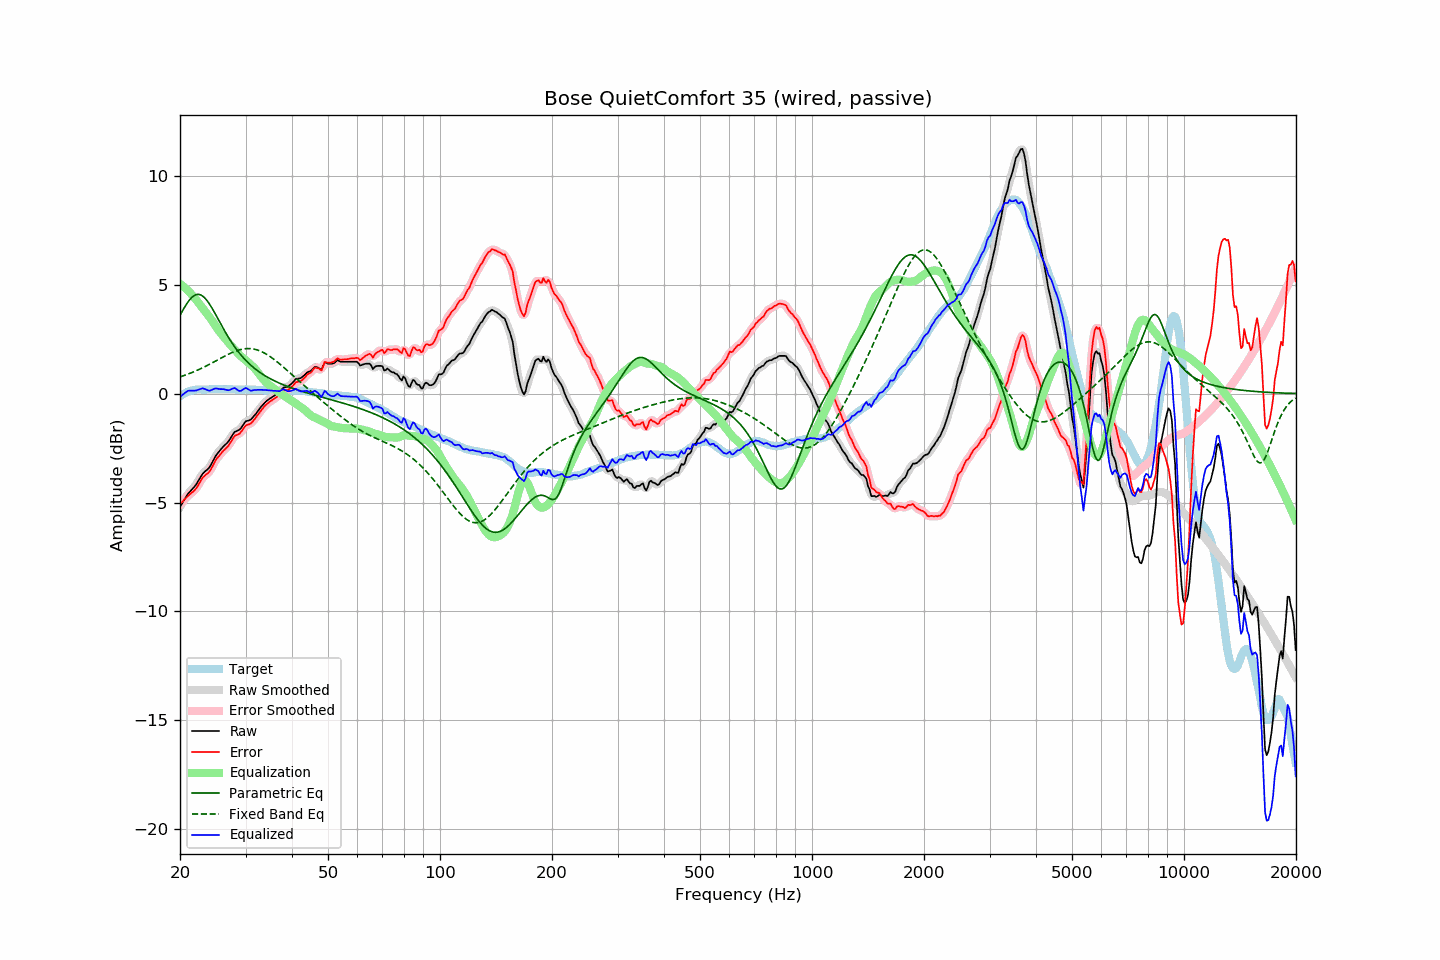

The file beside this chart, header and first rows:
frequency, raw, error, smoothed, error_smoothed, equalization, parametric_eq, fixed_band_eq, equalized_raw, equalized_smoothed, target
20.00, -5.20, -5.07, -5.20, -5.08, 5.04, 3.60, 0.77, -0.15, -0.16, -0.13
20.20, -5.08, -5.00, -5.07, -5.00, 4.99, 3.73, 0.79, -0.09, -0.09, -0.08
20.40, -4.96, -4.93, -4.95, -4.92, 4.93, 3.86, 0.82, -0.03, -0.02, -0.03
20.61, -4.84, -4.84, -4.83, -4.85, 4.87, 3.99, 0.84, 0.03, 0.03, 0.00
20.81, -4.72, -4.77, -4.71, -4.77, 4.80, 4.10, 0.87, 0.08, 0.08, 0.05
21.02, -4.60, -4.69, -4.61, -4.69, 4.73, 4.21, 0.90, 0.13, 0.12, 0.09
21.23, -4.52, -4.63, -4.51, -4.63, 4.65, 4.31, 0.93, 0.14, 0.14, 0.11
21.44, -4.44, -4.57, -4.43, -4.57, 4.57, 4.39, 0.95, 0.14, 0.14, 0.13
21.66, -4.36, -4.51, -4.36, -4.51, 4.50, 4.46, 0.99, 0.14, 0.14, 0.15
21.87, -4.28, -4.44, -4.27, -4.44, 4.41, 4.51, 1.02, 0.13, 0.14, 0.16
22.09, -4.18, -4.36, -4.17, -4.35, 4.32, 4.54, 1.05, 0.14, 0.15, 0.18
22.31, -4.05, -4.25, -4.06, -4.25, 4.22, 4.56, 1.08, 0.16, 0.16, 0.19
22.54, -3.93, -4.12, -3.93, -4.12, 4.12, 4.55, 1.11, 0.19, 0.20, 0.19
22.76, -3.81, -4.00, -3.81, -3.99, 4.03, 4.53, 1.15, 0.22, 0.22, 0.19
22.99, -3.69, -3.87, -3.70, -3.88, 3.93, 4.48, 1.18, 0.25, 0.23, 0.18
23.22, -3.62, -3.80, -3.61, -3.80, 3.84, 4.42, 1.22, 0.22, 0.22, 0.18
23.45, -3.55, -3.73, -3.55, -3.73, 3.74, 4.35, 1.26, 0.20, 0.19, 0.18
23.69, -3.49, -3.68, -3.49, -3.67, 3.65, 4.25, 1.30, 0.16, 0.16, 0.19
23.92, -3.42, -3.61, -3.41, -3.60, 3.55, 4.15, 1.33, 0.14, 0.15, 0.19
24.16, -3.31, -3.50, -3.30, -3.50, 3.45, 4.04, 1.37, 0.15, 0.15, 0.20
24.40, -3.16, -3.37, -3.17, -3.37, 3.35, 3.92, 1.41, 0.18, 0.18, 0.21
24.65, -3.03, -3.23, -3.03, -3.23, 3.24, 3.79, 1.45, 0.21, 0.21, 0.20
24.89, -2.88, -3.08, -2.89, -3.09, 3.12, 3.66, 1.49, 0.24, 0.23, 0.20
25.14, -2.78, -2.97, -2.78, -2.98, 3.01, 3.52, 1.53, 0.23, 0.23, 0.20
25.39, -2.69, -2.89, -2.68, -2.88, 2.90, 3.38, 1.57, 0.22, 0.22, 0.21
25.65, -2.60, -2.80, -2.59, -2.80, 2.80, 3.25, 1.61, 0.21, 0.21, 0.21
25.91, -2.51, -2.70, -2.51, -2.71, 2.72, 3.11, 1.65, 0.21, 0.21, 0.20
26.16, -2.43, -2.62, -2.43, -2.63, 2.63, 2.98, 1.69, 0.21, 0.20, 0.20
26.43, -2.36, -2.55, -2.36, -2.55, 2.54, 2.85, 1.73, 0.19, 0.19, 0.19
26.69, -2.29, -2.48, -2.29, -2.48, 2.45, 2.72, 1.77, 0.17, 0.17, 0.19
26.96, -2.21, -2.41, -2.20, -2.40, 2.36, 2.60, 1.80, 0.15, 0.16, 0.20
27.23, -2.10, -2.30, -2.10, -2.30, 2.27, 2.48, 1.84, 0.17, 0.17, 0.20
27.50, -1.98, -2.18, -1.98, -2.18, 2.18, 2.37, 1.87, 0.21, 0.21, 0.20
27.77, -1.87, -2.06, -1.86, -2.06, 2.10, 2.26, 1.91, 0.24, 0.24, 0.19
28.05, -1.76, -1.95, -1.78, -1.97, 2.02, 2.15, 1.94, 0.26, 0.24, 0.19
28.33, -1.73, -1.91, -1.73, -1.91, 1.94, 2.05, 1.96, 0.21, 0.21, 0.18
28.62, -1.70, -1.88, -1.69, -1.87, 1.85, 1.95, 1.99, 0.16, 0.16, 0.18
28.90, -1.66, -1.84, -1.65, -1.83, 1.78, 1.86, 2.01, 0.12, 0.13, 0.19
29.19, -1.58, -1.75, -1.57, -1.75, 1.71, 1.77, 2.03, 0.13, 0.14, 0.18
29.48, -1.47, -1.66, -1.46, -1.65, 1.65, 1.68, 2.04, 0.18, 0.18, 0.20
29.78, -1.36, -1.54, -1.36, -1.55, 1.59, 1.60, 2.06, 0.23, 0.23, 0.19
30.08, -1.27, -1.46, -1.29, -1.48, 1.53, 1.52, 2.06, 0.26, 0.24, 0.19
30.38, -1.25, -1.43, -1.25, -1.43, 1.46, 1.45, 2.07, 0.22, 0.22, 0.18
30.68, -1.23, -1.41, -1.22, -1.40, 1.40, 1.38, 2.07, 0.17, 0.18, 0.18
30.99, -1.20, -1.38, -1.18, -1.36, 1.33, 1.31, 2.06, 0.13, 0.15, 0.18
31.30, -1.12, -1.30, -1.12, -1.30, 1.26, 1.24, 2.06, 0.14, 0.14, 0.18
31.61, -1.03, -1.21, -1.04, -1.21, 1.19, 1.18, 2.04, 0.16, 0.15, 0.18
31.93, -0.95, -1.12, -0.94, -1.12, 1.11, 1.12, 2.03, 0.16, 0.17, 0.18
32.24, -0.85, -1.01, -0.85, -1.02, 1.02, 1.07, 2.01, 0.18, 0.17, 0.17
32.57, -0.75, -0.92, -0.75, -0.92, 0.92, 1.01, 1.98, 0.18, 0.18, 0.17
32.89, -0.65, -0.82, -0.65, -0.82, 0.82, 0.96, 1.95, 0.18, 0.18, 0.17
33.22, -0.56, -0.72, -0.56, -0.72, 0.73, 0.91, 1.92, 0.17, 0.17, 0.16
33.55, -0.48, -0.64, -0.47, -0.63, 0.64, 0.86, 1.88, 0.17, 0.17, 0.16
33.89, -0.40, -0.54, -0.40, -0.55, 0.56, 0.82, 1.84, 0.16, 0.16, 0.15
34.23, -0.33, -0.48, -0.33, -0.48, 0.49, 0.77, 1.80, 0.16, 0.16, 0.16
34.57, -0.28, -0.42, -0.27, -0.42, 0.43, 0.73, 1.75, 0.15, 0.15, 0.14
34.92, -0.22, -0.36, -0.22, -0.37, 0.37, 0.69, 1.70, 0.15, 0.15, 0.14
35.27, -0.18, -0.32, -0.17, -0.31, 0.31, 0.65, 1.65, 0.14, 0.14, 0.14
35.62, -0.13, -0.27, -0.13, -0.27, 0.26, 0.61, 1.60, 0.13, 0.14, 0.14
35.97, -0.08, -0.21, -0.08, -0.22, 0.21, 0.58, 1.54, 0.13, 0.13, 0.14
... 635 more rows
